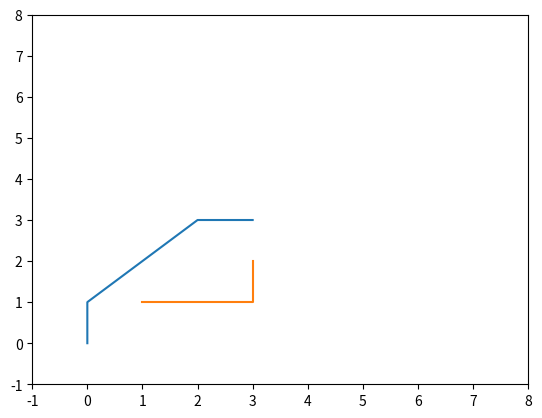

Source code (Python):
from __future__ import print_function
import matplotlib.pyplot as plt

class AStarGraph(object):
    # Define a class board like grid with two barriers

    def __init__(self):
        self.barriers = []
        self.barriers.append([(1, 1), (2, 1), (3, 1), (3, 2)])

    def heuristic(self, start, goal):
        # Use Chebyshev distance heuristic if we can move one square either
        #adjacent or diagonal
        D = 1
        D2 = 1
        dx = abs(start[0] - goal[0])
        dy = abs(start[1] - goal[1])
        return D * (dx + dy) + (D2 - 2 * D) * min(dx, dy)

    def get_vertex_neighbours(self, pos):
        n = []
        # Moves allow link a chess king
        for dx, dy in [(1, 0), (-1, 0), (0, 1), (0, -1), (1, 1), (-1, 1), (1, -1), (-1, -1)]:
            x2 = pos[0] + dx
            y2 = pos[1] + dy
            if x2 < 0 or x2 > 4 or y2 < 0 or y2 > 4:
                continue
            n.append((x2, y2))
        return n

    def move_cost(self, a, b):
        for barrier in self.barriers:
            if b in barrier:
                return 100  # Extremely high cost to enter barrier squares
        return 1  # Normal movement cost


def AStarSearch(start, end, graph):

    G = {}  # Actual movement cost to each position from the start position
    F = {}  # Estimated movement cost of start to end going via this position

    # Initialize starting values
    G[start] = 0
    F[start] = graph.heuristic(start, end)

    closedVertices = set()
    openVertices = set([start])
    cameFrom = {}

    while len(openVertices) > 0:
        # Get the vertex in the open list with the lowest F score
        current = None
        currentFscore = None
        for pos in openVertices:
            if current is None or F[pos] < currentFscore:
                currentFscore = F[pos]
                current = pos

        # Check if we have reached the goal
        if current == end:
            # Retrace our route backward
            path = [current]
            while current in cameFrom:
                current = cameFrom[current]
                path.append(current)
            path.reverse()
            return path, F[end]  # Done!

        # Mark the current vertex as closed
        openVertices.remove(current)
        closedVertices.add(current)

        # Update scores for vertices near the current position
        for neighbour in graph.get_vertex_neighbours(current):
            if neighbour in closedVertices:
                continue  # We have already processed this node exhaustively
            candidateG = G[current] + graph.move_cost(current, neighbour)

            if neighbour not in openVertices:
                openVertices.add(neighbour)  # Discovered a new vertex
            elif candidateG >= G[neighbour]:
                continue  # This G score is worse than previously found

            # Adopt this G score
            cameFrom[neighbour] = current
            G[neighbour] = candidateG
            H = graph.heuristic(neighbour, end)
            F[neighbour] = G[neighbour] + H

    raise RuntimeError("A* failed to find a solution")


if __name__ == "__main__":
    graph = AStarGraph()
    result, cost = AStarSearch((0, 0), (3, 3), graph)
    print("route", result)
    print("cost", cost)
    plt.plot([v[0] for v in result], [v[1] for v in result])
    for barrier in graph.barriers:
        plt.plot([v[0] for v in barrier], [v[1] for v in barrier])
    plt.xlim(-1, 8)
    plt.ylim(-1, 8)
    plt.show()
